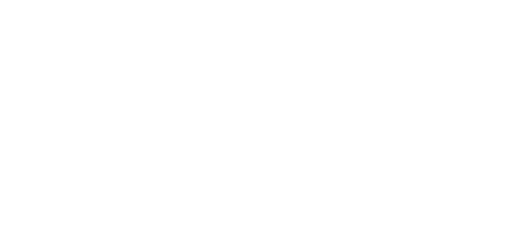
t = 0.00 s
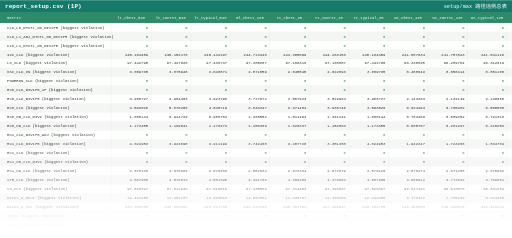
t = 0.58 s
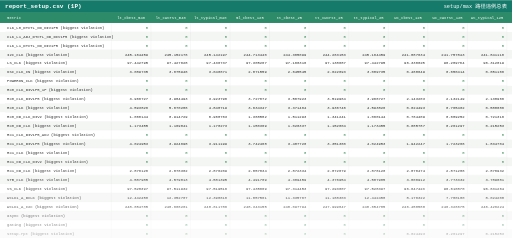
t = 0.68 s
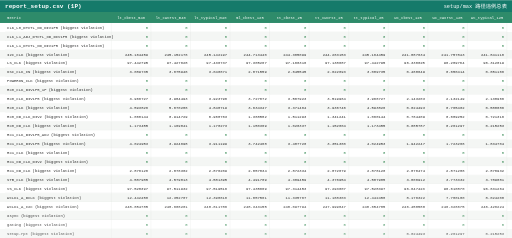
t = 0.78 s
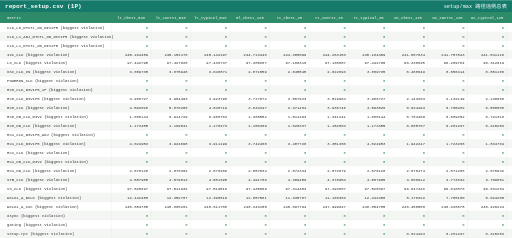
t = 0.88 s
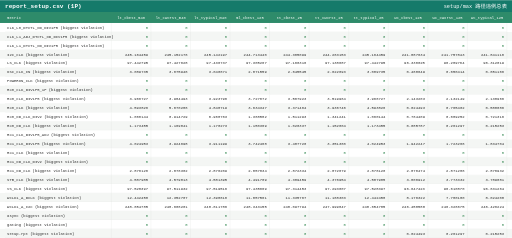
t = 0.98 s

The animated SVG that drew these frames (rendered in a browser with its animation timeline set to each time). Animation: 1 CSS @keyframes rule; one cycle of 0.97 s.

<svg xmlns="http://www.w3.org/2000/svg" width="2519" height="1169" viewBox="0 0 2519 1169" font-family="Consolas, 'SFMono-Regular', Menlo, 'Courier New', monospace">
<style><![CDATA[
.head{opacity:0;animation:rowIn 0.4s ease forwards;}
.row{opacity:0;animation:rowIn 0.4s ease forwards;}
@keyframes rowIn{from{opacity:0;transform:translateY(4px);}to{opacity:1;transform:none;}}
@media (prefers-reduced-motion: reduce){*, *::before, *::after{animation:none !important;transition:none !important;}}
]]></style>
<rect x="0" y="0" width="2519" height="1169" fill="#ffffff"/>
<g class="head">
<rect x="0" y="0" width="2519" height="58" fill="#157a6a"/>
<text x="25" y="37.12" font-size="30" font-weight="bold" fill="#ffffff">report_setup.csv (1P)</text>
<text x="2494" y="37.12" font-size="26" fill="#ffffff" text-anchor="end">setup/max 路径违例总表</text>
</g>
<g class="head">
<rect x="0" y="58" width="2519" height="54" fill="#2e8b6a"/>
<text x="35" y="91.48" font-size="19" fill="#ffffff">metric</text>
<text x="645.3" y="91.48" font-size="19" fill="#ffffff" text-anchor="middle" class="chn">lt_cbest_m40</text>
<text x="839.9" y="91.48" font-size="19" fill="#ffffff" text-anchor="middle" class="chn">lt_cworst_m40</text>
<text x="1034.5" y="91.48" font-size="19" fill="#ffffff" text-anchor="middle" class="chn">lt_typical_m40</text>
<text x="1229.1" y="91.48" font-size="19" fill="#ffffff" text-anchor="middle" class="chn">ml_cbest_125</text>
<text x="1423.7" y="91.48" font-size="19" fill="#ffffff" text-anchor="middle" class="chn">tt_cbest_25</text>
<text x="1618.3" y="91.48" font-size="19" fill="#ffffff" text-anchor="middle" class="chn">tt_cworst_25</text>
<text x="1812.9" y="91.48" font-size="19" fill="#ffffff" text-anchor="middle" class="chn">tt_typical_25</text>
<text x="2007.5" y="91.48" font-size="19" fill="#ffffff" text-anchor="middle" class="chn">wc_cbest_125</text>
<text x="2202.1" y="91.48" font-size="19" fill="#ffffff" text-anchor="middle" class="chn">wc_cworst_125</text>
<text x="2396.7" y="91.48" font-size="19" fill="#ffffff" text-anchor="middle" class="chn">wc_typical_125</text>
</g>
<g class="row" style="animation-delay:0s">
<rect x="0" y="112" width="2519" height="44.042" fill="#ffffff"/>
<text x="35" y="140.187" font-size="19" fill="#2d2d2d" class="lbl">CLK_L0_DTCTL_OD_DIV1P5 (biggest violation)</text>
<text x="728.6" y="140.187" font-size="19" fill="#1a7a3c" text-anchor="end" class="val">0</text>
<text x="923.2" y="140.187" font-size="19" fill="#1a7a3c" text-anchor="end" class="val">0</text>
<text x="1117.8" y="140.187" font-size="19" fill="#1a7a3c" text-anchor="end" class="val">0</text>
<text x="1312.4" y="140.187" font-size="19" fill="#1a7a3c" text-anchor="end" class="val">0</text>
<text x="1507" y="140.187" font-size="19" fill="#1a7a3c" text-anchor="end" class="val">0</text>
<text x="1701.6" y="140.187" font-size="19" fill="#1a7a3c" text-anchor="end" class="val">0</text>
<text x="1896.2" y="140.187" font-size="19" fill="#1a7a3c" text-anchor="end" class="val">0</text>
<text x="2090.8" y="140.187" font-size="19" fill="#1a7a3c" text-anchor="end" class="val">0</text>
<text x="2285.4" y="140.187" font-size="19" fill="#1a7a3c" text-anchor="end" class="val">0</text>
<text x="2480" y="140.187" font-size="19" fill="#1a7a3c" text-anchor="end" class="val">0</text>
<line x1="25" y1="156.042" x2="2494" y2="156.042" stroke="#d7dbd7" stroke-width="1"/>
<line x1="548" y1="112" x2="548" y2="156.042" stroke="#d7dbd7" stroke-width="1"/>
<line x1="742.6" y1="112" x2="742.6" y2="156.042" stroke="#d7dbd7" stroke-width="1"/>
<line x1="937.2" y1="112" x2="937.2" y2="156.042" stroke="#d7dbd7" stroke-width="1"/>
<line x1="1131.8" y1="112" x2="1131.8" y2="156.042" stroke="#d7dbd7" stroke-width="1"/>
<line x1="1326.4" y1="112" x2="1326.4" y2="156.042" stroke="#d7dbd7" stroke-width="1"/>
<line x1="1521" y1="112" x2="1521" y2="156.042" stroke="#d7dbd7" stroke-width="1"/>
<line x1="1715.6" y1="112" x2="1715.6" y2="156.042" stroke="#d7dbd7" stroke-width="1"/>
<line x1="1910.2" y1="112" x2="1910.2" y2="156.042" stroke="#d7dbd7" stroke-width="1"/>
<line x1="2104.8" y1="112" x2="2104.8" y2="156.042" stroke="#d7dbd7" stroke-width="1"/>
<line x1="2299.4" y1="112" x2="2299.4" y2="156.042" stroke="#d7dbd7" stroke-width="1"/>
<line x1="2494" y1="112" x2="2494" y2="156.042" stroke="#d7dbd7" stroke-width="1"/>
</g>
<g class="row" style="animation-delay:0.025s">
<rect x="0" y="156.042" width="2519" height="44.042" fill="#f4f6f4"/>
<text x="35" y="184.228" font-size="19" fill="#2d2d2d" class="lbl">CLK_L1_ADJ_DTCTL_OD_DIV1P5 (biggest violation)</text>
<text x="728.6" y="184.228" font-size="19" fill="#1a7a3c" text-anchor="end" class="val">0</text>
<text x="923.2" y="184.228" font-size="19" fill="#1a7a3c" text-anchor="end" class="val">0</text>
<text x="1117.8" y="184.228" font-size="19" fill="#1a7a3c" text-anchor="end" class="val">0</text>
<text x="1312.4" y="184.228" font-size="19" fill="#1a7a3c" text-anchor="end" class="val">0</text>
<text x="1507" y="184.228" font-size="19" fill="#1a7a3c" text-anchor="end" class="val">0</text>
<text x="1701.6" y="184.228" font-size="19" fill="#1a7a3c" text-anchor="end" class="val">0</text>
<text x="1896.2" y="184.228" font-size="19" fill="#1a7a3c" text-anchor="end" class="val">0</text>
<text x="2090.8" y="184.228" font-size="19" fill="#1a7a3c" text-anchor="end" class="val">0</text>
<text x="2285.4" y="184.228" font-size="19" fill="#1a7a3c" text-anchor="end" class="val">0</text>
<text x="2480" y="184.228" font-size="19" fill="#1a7a3c" text-anchor="end" class="val">0</text>
<line x1="25" y1="200.083" x2="2494" y2="200.083" stroke="#d7dbd7" stroke-width="1"/>
<line x1="548" y1="156.042" x2="548" y2="200.083" stroke="#d7dbd7" stroke-width="1"/>
<line x1="742.6" y1="156.042" x2="742.6" y2="200.083" stroke="#d7dbd7" stroke-width="1"/>
<line x1="937.2" y1="156.042" x2="937.2" y2="200.083" stroke="#d7dbd7" stroke-width="1"/>
<line x1="1131.8" y1="156.042" x2="1131.8" y2="200.083" stroke="#d7dbd7" stroke-width="1"/>
<line x1="1326.4" y1="156.042" x2="1326.4" y2="200.083" stroke="#d7dbd7" stroke-width="1"/>
<line x1="1521" y1="156.042" x2="1521" y2="200.083" stroke="#d7dbd7" stroke-width="1"/>
<line x1="1715.6" y1="156.042" x2="1715.6" y2="200.083" stroke="#d7dbd7" stroke-width="1"/>
<line x1="1910.2" y1="156.042" x2="1910.2" y2="200.083" stroke="#d7dbd7" stroke-width="1"/>
<line x1="2104.8" y1="156.042" x2="2104.8" y2="200.083" stroke="#d7dbd7" stroke-width="1"/>
<line x1="2299.4" y1="156.042" x2="2299.4" y2="200.083" stroke="#d7dbd7" stroke-width="1"/>
<line x1="2494" y1="156.042" x2="2494" y2="200.083" stroke="#d7dbd7" stroke-width="1"/>
</g>
<g class="row" style="animation-delay:0.05s">
<rect x="0" y="200.083" width="2519" height="44.042" fill="#ffffff"/>
<text x="35" y="228.27" font-size="19" fill="#2d2d2d" class="lbl">CLK_L1_DTCTL_OD_DIV1P5 (biggest violation)</text>
<text x="728.6" y="228.27" font-size="19" fill="#1a7a3c" text-anchor="end" class="val">0</text>
<text x="923.2" y="228.27" font-size="19" fill="#1a7a3c" text-anchor="end" class="val">0</text>
<text x="1117.8" y="228.27" font-size="19" fill="#1a7a3c" text-anchor="end" class="val">0</text>
<text x="1312.4" y="228.27" font-size="19" fill="#1a7a3c" text-anchor="end" class="val">0</text>
<text x="1507" y="228.27" font-size="19" fill="#1a7a3c" text-anchor="end" class="val">0</text>
<text x="1701.6" y="228.27" font-size="19" fill="#1a7a3c" text-anchor="end" class="val">0</text>
<text x="1896.2" y="228.27" font-size="19" fill="#1a7a3c" text-anchor="end" class="val">0</text>
<text x="2090.8" y="228.27" font-size="19" fill="#1a7a3c" text-anchor="end" class="val">0</text>
<text x="2285.4" y="228.27" font-size="19" fill="#1a7a3c" text-anchor="end" class="val">0</text>
<text x="2480" y="228.27" font-size="19" fill="#1a7a3c" text-anchor="end" class="val">0</text>
<line x1="25" y1="244.125" x2="2494" y2="244.125" stroke="#d7dbd7" stroke-width="1"/>
<line x1="548" y1="200.083" x2="548" y2="244.125" stroke="#d7dbd7" stroke-width="1"/>
<line x1="742.6" y1="200.083" x2="742.6" y2="244.125" stroke="#d7dbd7" stroke-width="1"/>
<line x1="937.2" y1="200.083" x2="937.2" y2="244.125" stroke="#d7dbd7" stroke-width="1"/>
<line x1="1131.8" y1="200.083" x2="1131.8" y2="244.125" stroke="#d7dbd7" stroke-width="1"/>
<line x1="1326.4" y1="200.083" x2="1326.4" y2="244.125" stroke="#d7dbd7" stroke-width="1"/>
<line x1="1521" y1="200.083" x2="1521" y2="244.125" stroke="#d7dbd7" stroke-width="1"/>
<line x1="1715.6" y1="200.083" x2="1715.6" y2="244.125" stroke="#d7dbd7" stroke-width="1"/>
<line x1="1910.2" y1="200.083" x2="1910.2" y2="244.125" stroke="#d7dbd7" stroke-width="1"/>
<line x1="2104.8" y1="200.083" x2="2104.8" y2="244.125" stroke="#d7dbd7" stroke-width="1"/>
<line x1="2299.4" y1="200.083" x2="2299.4" y2="244.125" stroke="#d7dbd7" stroke-width="1"/>
<line x1="2494" y1="200.083" x2="2494" y2="244.125" stroke="#d7dbd7" stroke-width="1"/>
</g>
<g class="row" style="animation-delay:0.075s">
<rect x="0" y="244.125" width="2519" height="44.042" fill="#f4f6f4"/>
<text x="35" y="272.312" font-size="19" fill="#2d2d2d" class="lbl">I2C_CLK (biggest violation)</text>
<text x="728.6" y="272.312" font-size="19" fill="#2d2d2d" text-anchor="end" class="val" >245.164459</text>
<text x="923.2" y="272.312" font-size="19" fill="#2d2d2d" text-anchor="end" class="val" >245.152176</text>
<text x="1117.8" y="272.312" font-size="19" fill="#2d2d2d" text-anchor="end" class="val" >245.142197</text>
<text x="1312.4" y="272.312" font-size="19" fill="#2d2d2d" text-anchor="end" class="val" >244.713440</text>
<text x="1507" y="272.312" font-size="19" fill="#2d2d2d" text-anchor="end" class="val" >244.305099</text>
<text x="1701.6" y="272.312" font-size="19" fill="#2d2d2d" text-anchor="end" class="val" >244.263153</text>
<text x="1896.2" y="272.312" font-size="19" fill="#2d2d2d" text-anchor="end" class="val" >245.164459</text>
<text x="2090.8" y="272.312" font-size="19" fill="#2d2d2d" text-anchor="end" class="val" >241.887634</text>
<text x="2285.4" y="272.312" font-size="19" fill="#2d2d2d" text-anchor="end" class="val" >241.757843</text>
<text x="2480" y="272.312" font-size="19" fill="#2d2d2d" text-anchor="end" class="val" >241.841110</text>
<line x1="25" y1="288.167" x2="2494" y2="288.167" stroke="#d7dbd7" stroke-width="1"/>
<line x1="548" y1="244.125" x2="548" y2="288.167" stroke="#d7dbd7" stroke-width="1"/>
<line x1="742.6" y1="244.125" x2="742.6" y2="288.167" stroke="#d7dbd7" stroke-width="1"/>
<line x1="937.2" y1="244.125" x2="937.2" y2="288.167" stroke="#d7dbd7" stroke-width="1"/>
<line x1="1131.8" y1="244.125" x2="1131.8" y2="288.167" stroke="#d7dbd7" stroke-width="1"/>
<line x1="1326.4" y1="244.125" x2="1326.4" y2="288.167" stroke="#d7dbd7" stroke-width="1"/>
<line x1="1521" y1="244.125" x2="1521" y2="288.167" stroke="#d7dbd7" stroke-width="1"/>
<line x1="1715.6" y1="244.125" x2="1715.6" y2="288.167" stroke="#d7dbd7" stroke-width="1"/>
<line x1="1910.2" y1="244.125" x2="1910.2" y2="288.167" stroke="#d7dbd7" stroke-width="1"/>
<line x1="2104.8" y1="244.125" x2="2104.8" y2="288.167" stroke="#d7dbd7" stroke-width="1"/>
<line x1="2299.4" y1="244.125" x2="2299.4" y2="288.167" stroke="#d7dbd7" stroke-width="1"/>
<line x1="2494" y1="244.125" x2="2494" y2="288.167" stroke="#d7dbd7" stroke-width="1"/>
</g>
<g class="row" style="animation-delay:0.1s">
<rect x="0" y="288.167" width="2519" height="44.042" fill="#ffffff"/>
<text x="35" y="316.353" font-size="19" fill="#2d2d2d" class="lbl">LS_CLK (biggest violation)</text>
<text x="728.6" y="316.353" font-size="19" fill="#2d2d2d" text-anchor="end" class="val" >97.442795</text>
<text x="923.2" y="316.353" font-size="19" fill="#2d2d2d" text-anchor="end" class="val" >97.427628</text>
<text x="1117.8" y="316.353" font-size="19" fill="#2d2d2d" text-anchor="end" class="val" >97.436737</text>
<text x="1312.4" y="316.353" font-size="19" fill="#2d2d2d" text-anchor="end" class="val" >97.305267</text>
<text x="1507" y="316.353" font-size="19" fill="#2d2d2d" text-anchor="end" class="val" >97.160316</text>
<text x="1701.6" y="316.353" font-size="19" fill="#2d2d2d" text-anchor="end" class="val" >97.138687</text>
<text x="1896.2" y="316.353" font-size="19" fill="#2d2d2d" text-anchor="end" class="val" >97.442795</text>
<text x="2090.8" y="316.353" font-size="19" fill="#2d2d2d" text-anchor="end" class="val" >96.330025</text>
<text x="2285.4" y="316.353" font-size="19" fill="#2d2d2d" text-anchor="end" class="val" >96.289764</text>
<text x="2480" y="316.353" font-size="19" fill="#2d2d2d" text-anchor="end" class="val" >96.312019</text>
<line x1="25" y1="332.208" x2="2494" y2="332.208" stroke="#d7dbd7" stroke-width="1"/>
<line x1="548" y1="288.167" x2="548" y2="332.208" stroke="#d7dbd7" stroke-width="1"/>
<line x1="742.6" y1="288.167" x2="742.6" y2="332.208" stroke="#d7dbd7" stroke-width="1"/>
<line x1="937.2" y1="288.167" x2="937.2" y2="332.208" stroke="#d7dbd7" stroke-width="1"/>
<line x1="1131.8" y1="288.167" x2="1131.8" y2="332.208" stroke="#d7dbd7" stroke-width="1"/>
<line x1="1326.4" y1="288.167" x2="1326.4" y2="332.208" stroke="#d7dbd7" stroke-width="1"/>
<line x1="1521" y1="288.167" x2="1521" y2="332.208" stroke="#d7dbd7" stroke-width="1"/>
<line x1="1715.6" y1="288.167" x2="1715.6" y2="332.208" stroke="#d7dbd7" stroke-width="1"/>
<line x1="1910.2" y1="288.167" x2="1910.2" y2="332.208" stroke="#d7dbd7" stroke-width="1"/>
<line x1="2104.8" y1="288.167" x2="2104.8" y2="332.208" stroke="#d7dbd7" stroke-width="1"/>
<line x1="2299.4" y1="288.167" x2="2299.4" y2="332.208" stroke="#d7dbd7" stroke-width="1"/>
<line x1="2494" y1="288.167" x2="2494" y2="332.208" stroke="#d7dbd7" stroke-width="1"/>
</g>
<g class="row" style="animation-delay:0.125s">
<rect x="0" y="332.208" width="2519" height="44.042" fill="#f4f6f4"/>
<text x="35" y="360.395" font-size="19" fill="#2d2d2d" class="lbl">OSC_CLK_IN (biggest violation)</text>
<text x="728.6" y="360.395" font-size="19" fill="#2d2d2d" text-anchor="end" class="val" >3.089735</text>
<text x="923.2" y="360.395" font-size="19" fill="#2d2d2d" text-anchor="end" class="val" >3.075946</text>
<text x="1117.8" y="360.395" font-size="19" fill="#2d2d2d" text-anchor="end" class="val" >3.040671</text>
<text x="1312.4" y="360.395" font-size="19" fill="#2d2d2d" text-anchor="end" class="val" >2.871559</text>
<text x="1507" y="360.395" font-size="19" fill="#2d2d2d" text-anchor="end" class="val" >2.645545</text>
<text x="1701.6" y="360.395" font-size="19" fill="#2d2d2d" text-anchor="end" class="val" >2.622093</text>
<text x="1896.2" y="360.395" font-size="19" fill="#2d2d2d" text-anchor="end" class="val" >3.089735</text>
<text x="2090.8" y="360.395" font-size="19" fill="#2d2d2d" text-anchor="end" class="val" >0.468649</text>
<text x="2285.4" y="360.395" font-size="19" fill="#2d2d2d" text-anchor="end" class="val" >0.650414</text>
<text x="2480" y="360.395" font-size="19" fill="#2d2d2d" text-anchor="end" class="val" >0.651166</text>
<line x1="25" y1="376.25" x2="2494" y2="376.25" stroke="#d7dbd7" stroke-width="1"/>
<line x1="548" y1="332.208" x2="548" y2="376.25" stroke="#d7dbd7" stroke-width="1"/>
<line x1="742.6" y1="332.208" x2="742.6" y2="376.25" stroke="#d7dbd7" stroke-width="1"/>
<line x1="937.2" y1="332.208" x2="937.2" y2="376.25" stroke="#d7dbd7" stroke-width="1"/>
<line x1="1131.8" y1="332.208" x2="1131.8" y2="376.25" stroke="#d7dbd7" stroke-width="1"/>
<line x1="1326.4" y1="332.208" x2="1326.4" y2="376.25" stroke="#d7dbd7" stroke-width="1"/>
<line x1="1521" y1="332.208" x2="1521" y2="376.25" stroke="#d7dbd7" stroke-width="1"/>
<line x1="1715.6" y1="332.208" x2="1715.6" y2="376.25" stroke="#d7dbd7" stroke-width="1"/>
<line x1="1910.2" y1="332.208" x2="1910.2" y2="376.25" stroke="#d7dbd7" stroke-width="1"/>
<line x1="2104.8" y1="332.208" x2="2104.8" y2="376.25" stroke="#d7dbd7" stroke-width="1"/>
<line x1="2299.4" y1="332.208" x2="2299.4" y2="376.25" stroke="#d7dbd7" stroke-width="1"/>
<line x1="2494" y1="332.208" x2="2494" y2="376.25" stroke="#d7dbd7" stroke-width="1"/>
</g>
<g class="row" style="animation-delay:0.15s">
<rect x="0" y="376.25" width="2519" height="44.042" fill="#ffffff"/>
<text x="35" y="404.437" font-size="19" fill="#2d2d2d" class="lbl">POWERON_CLK (biggest violation)</text>
<text x="728.6" y="404.437" font-size="19" fill="#1a7a3c" text-anchor="end" class="val">0</text>
<text x="923.2" y="404.437" font-size="19" fill="#1a7a3c" text-anchor="end" class="val">0</text>
<text x="1117.8" y="404.437" font-size="19" fill="#1a7a3c" text-anchor="end" class="val">0</text>
<text x="1312.4" y="404.437" font-size="19" fill="#1a7a3c" text-anchor="end" class="val">0</text>
<text x="1507" y="404.437" font-size="19" fill="#1a7a3c" text-anchor="end" class="val">0</text>
<text x="1701.6" y="404.437" font-size="19" fill="#1a7a3c" text-anchor="end" class="val">0</text>
<text x="1896.2" y="404.437" font-size="19" fill="#1a7a3c" text-anchor="end" class="val">0</text>
<text x="2090.8" y="404.437" font-size="19" fill="#1a7a3c" text-anchor="end" class="val">0</text>
<text x="2285.4" y="404.437" font-size="19" fill="#1a7a3c" text-anchor="end" class="val">0</text>
<text x="2480" y="404.437" font-size="19" fill="#1a7a3c" text-anchor="end" class="val">0</text>
<line x1="25" y1="420.292" x2="2494" y2="420.292" stroke="#d7dbd7" stroke-width="1"/>
<line x1="548" y1="376.25" x2="548" y2="420.292" stroke="#d7dbd7" stroke-width="1"/>
<line x1="742.6" y1="376.25" x2="742.6" y2="420.292" stroke="#d7dbd7" stroke-width="1"/>
<line x1="937.2" y1="376.25" x2="937.2" y2="420.292" stroke="#d7dbd7" stroke-width="1"/>
<line x1="1131.8" y1="376.25" x2="1131.8" y2="420.292" stroke="#d7dbd7" stroke-width="1"/>
<line x1="1326.4" y1="376.25" x2="1326.4" y2="420.292" stroke="#d7dbd7" stroke-width="1"/>
<line x1="1521" y1="376.25" x2="1521" y2="420.292" stroke="#d7dbd7" stroke-width="1"/>
<line x1="1715.6" y1="376.25" x2="1715.6" y2="420.292" stroke="#d7dbd7" stroke-width="1"/>
<line x1="1910.2" y1="376.25" x2="1910.2" y2="420.292" stroke="#d7dbd7" stroke-width="1"/>
<line x1="2104.8" y1="376.25" x2="2104.8" y2="420.292" stroke="#d7dbd7" stroke-width="1"/>
<line x1="2299.4" y1="376.25" x2="2299.4" y2="420.292" stroke="#d7dbd7" stroke-width="1"/>
<line x1="2494" y1="376.25" x2="2494" y2="420.292" stroke="#d7dbd7" stroke-width="1"/>
</g>
<g class="row" style="animation-delay:0.175s">
<rect x="0" y="420.292" width="2519" height="44.042" fill="#f4f6f4"/>
<text x="35" y="448.478" font-size="19" fill="#2d2d2d" class="lbl">RX0_CLK_DIV1P5_1P (biggest violation)</text>
<text x="728.6" y="448.478" font-size="19" fill="#1a7a3c" text-anchor="end" class="val">0</text>
<text x="923.2" y="448.478" font-size="19" fill="#1a7a3c" text-anchor="end" class="val">0</text>
<text x="1117.8" y="448.478" font-size="19" fill="#1a7a3c" text-anchor="end" class="val">0</text>
<text x="1312.4" y="448.478" font-size="19" fill="#1a7a3c" text-anchor="end" class="val">0</text>
<text x="1507" y="448.478" font-size="19" fill="#1a7a3c" text-anchor="end" class="val">0</text>
<text x="1701.6" y="448.478" font-size="19" fill="#1a7a3c" text-anchor="end" class="val">0</text>
<text x="1896.2" y="448.478" font-size="19" fill="#1a7a3c" text-anchor="end" class="val">0</text>
<text x="2090.8" y="448.478" font-size="19" fill="#1a7a3c" text-anchor="end" class="val">0</text>
<text x="2285.4" y="448.478" font-size="19" fill="#1a7a3c" text-anchor="end" class="val">0</text>
<text x="2480" y="448.478" font-size="19" fill="#1a7a3c" text-anchor="end" class="val">0</text>
<line x1="25" y1="464.333" x2="2494" y2="464.333" stroke="#d7dbd7" stroke-width="1"/>
<line x1="548" y1="420.292" x2="548" y2="464.333" stroke="#d7dbd7" stroke-width="1"/>
<line x1="742.6" y1="420.292" x2="742.6" y2="464.333" stroke="#d7dbd7" stroke-width="1"/>
<line x1="937.2" y1="420.292" x2="937.2" y2="464.333" stroke="#d7dbd7" stroke-width="1"/>
<line x1="1131.8" y1="420.292" x2="1131.8" y2="464.333" stroke="#d7dbd7" stroke-width="1"/>
<line x1="1326.4" y1="420.292" x2="1326.4" y2="464.333" stroke="#d7dbd7" stroke-width="1"/>
<line x1="1521" y1="420.292" x2="1521" y2="464.333" stroke="#d7dbd7" stroke-width="1"/>
<line x1="1715.6" y1="420.292" x2="1715.6" y2="464.333" stroke="#d7dbd7" stroke-width="1"/>
<line x1="1910.2" y1="420.292" x2="1910.2" y2="464.333" stroke="#d7dbd7" stroke-width="1"/>
<line x1="2104.8" y1="420.292" x2="2104.8" y2="464.333" stroke="#d7dbd7" stroke-width="1"/>
<line x1="2299.4" y1="420.292" x2="2299.4" y2="464.333" stroke="#d7dbd7" stroke-width="1"/>
<line x1="2494" y1="420.292" x2="2494" y2="464.333" stroke="#d7dbd7" stroke-width="1"/>
</g>
<g class="row" style="animation-delay:0.2s">
<rect x="0" y="464.333" width="2519" height="44.042" fill="#ffffff"/>
<text x="35" y="492.52" font-size="19" fill="#2d2d2d" class="lbl">RX0_CLK_DIV1P5 (biggest violation)</text>
<text x="728.6" y="492.52" font-size="19" fill="#2d2d2d" text-anchor="end" class="val" >3.966727</text>
<text x="923.2" y="492.52" font-size="19" fill="#2d2d2d" text-anchor="end" class="val" >3.984493</text>
<text x="1117.8" y="492.52" font-size="19" fill="#2d2d2d" text-anchor="end" class="val" >3.923790</text>
<text x="1312.4" y="492.52" font-size="19" fill="#2d2d2d" text-anchor="end" class="val" >3.727072</text>
<text x="1507" y="492.52" font-size="19" fill="#2d2d2d" text-anchor="end" class="val" >3.507923</text>
<text x="1701.6" y="492.52" font-size="19" fill="#2d2d2d" text-anchor="end" class="val" >3.519964</text>
<text x="1896.2" y="492.52" font-size="19" fill="#2d2d2d" text-anchor="end" class="val" >3.966727</text>
<text x="2090.8" y="492.52" font-size="19" fill="#2d2d2d" text-anchor="end" class="val" >2.143203</text>
<text x="2285.4" y="492.52" font-size="19" fill="#2d2d2d" text-anchor="end" class="val" >2.132149</text>
<text x="2480" y="492.52" font-size="19" fill="#2d2d2d" text-anchor="end" class="val" >2.138966</text>
<line x1="25" y1="508.375" x2="2494" y2="508.375" stroke="#d7dbd7" stroke-width="1"/>
<line x1="548" y1="464.333" x2="548" y2="508.375" stroke="#d7dbd7" stroke-width="1"/>
<line x1="742.6" y1="464.333" x2="742.6" y2="508.375" stroke="#d7dbd7" stroke-width="1"/>
<line x1="937.2" y1="464.333" x2="937.2" y2="508.375" stroke="#d7dbd7" stroke-width="1"/>
<line x1="1131.8" y1="464.333" x2="1131.8" y2="508.375" stroke="#d7dbd7" stroke-width="1"/>
<line x1="1326.4" y1="464.333" x2="1326.4" y2="508.375" stroke="#d7dbd7" stroke-width="1"/>
<line x1="1521" y1="464.333" x2="1521" y2="508.375" stroke="#d7dbd7" stroke-width="1"/>
<line x1="1715.6" y1="464.333" x2="1715.6" y2="508.375" stroke="#d7dbd7" stroke-width="1"/>
<line x1="1910.2" y1="464.333" x2="1910.2" y2="508.375" stroke="#d7dbd7" stroke-width="1"/>
<line x1="2104.8" y1="464.333" x2="2104.8" y2="508.375" stroke="#d7dbd7" stroke-width="1"/>
<line x1="2299.4" y1="464.333" x2="2299.4" y2="508.375" stroke="#d7dbd7" stroke-width="1"/>
<line x1="2494" y1="464.333" x2="2494" y2="508.375" stroke="#d7dbd7" stroke-width="1"/>
</g>
<g class="row" style="animation-delay:0.225s">
<rect x="0" y="508.375" width="2519" height="44.042" fill="#f4f6f4"/>
<text x="35" y="536.562" font-size="19" fill="#2d2d2d" class="lbl">RX0_CLK (biggest violation)</text>
<text x="728.6" y="536.562" font-size="19" fill="#2d2d2d" text-anchor="end" class="val" >4.593826</text>
<text x="923.2" y="536.562" font-size="19" fill="#2d2d2d" text-anchor="end" class="val" >5.070286</text>
<text x="1117.8" y="536.562" font-size="19" fill="#2d2d2d" text-anchor="end" class="val" >4.848719</text>
<text x="1312.4" y="536.562" font-size="19" fill="#2d2d2d" text-anchor="end" class="val" >3.634347</text>
<text x="1507" y="536.562" font-size="19" fill="#2d2d2d" text-anchor="end" class="val" >3.371464</text>
<text x="1701.6" y="536.562" font-size="19" fill="#2d2d2d" text-anchor="end" class="val" >3.936746</text>
<text x="1896.2" y="536.562" font-size="19" fill="#2d2d2d" text-anchor="end" class="val" >4.593826</text>
<text x="2090.8" y="536.562" font-size="19" fill="#2d2d2d" text-anchor="end" class="val" >0.024493</text>
<text x="2285.4" y="536.562" font-size="19" fill="#2d2d2d" text-anchor="end" class="val" >0.765402</text>
<text x="2480" y="536.562" font-size="19" fill="#2d2d2d" text-anchor="end" class="val" >0.588086</text>
<line x1="25" y1="552.417" x2="2494" y2="552.417" stroke="#d7dbd7" stroke-width="1"/>
<line x1="548" y1="508.375" x2="548" y2="552.417" stroke="#d7dbd7" stroke-width="1"/>
<line x1="742.6" y1="508.375" x2="742.6" y2="552.417" stroke="#d7dbd7" stroke-width="1"/>
<line x1="937.2" y1="508.375" x2="937.2" y2="552.417" stroke="#d7dbd7" stroke-width="1"/>
<line x1="1131.8" y1="508.375" x2="1131.8" y2="552.417" stroke="#d7dbd7" stroke-width="1"/>
<line x1="1326.4" y1="508.375" x2="1326.4" y2="552.417" stroke="#d7dbd7" stroke-width="1"/>
<line x1="1521" y1="508.375" x2="1521" y2="552.417" stroke="#d7dbd7" stroke-width="1"/>
<line x1="1715.6" y1="508.375" x2="1715.6" y2="552.417" stroke="#d7dbd7" stroke-width="1"/>
<line x1="1910.2" y1="508.375" x2="1910.2" y2="552.417" stroke="#d7dbd7" stroke-width="1"/>
<line x1="2104.8" y1="508.375" x2="2104.8" y2="552.417" stroke="#d7dbd7" stroke-width="1"/>
<line x1="2299.4" y1="508.375" x2="2299.4" y2="552.417" stroke="#d7dbd7" stroke-width="1"/>
<line x1="2494" y1="508.375" x2="2494" y2="552.417" stroke="#d7dbd7" stroke-width="1"/>
</g>
<g class="row" style="animation-delay:0.25s">
<rect x="0" y="552.417" width="2519" height="44.042" fill="#ffffff"/>
<text x="35" y="580.603" font-size="19" fill="#2d2d2d" class="lbl">RX0_OD_CLK_DIV2 (biggest violation)</text>
<text x="728.6" y="580.603" font-size="19" fill="#2d2d2d" text-anchor="end" class="val" >1.060144</text>
<text x="923.2" y="580.603" font-size="19" fill="#2d2d2d" text-anchor="end" class="val" >0.914729</text>
<text x="1117.8" y="580.603" font-size="19" fill="#2d2d2d" text-anchor="end" class="val" >0.968763</text>
<text x="1312.4" y="580.603" font-size="19" fill="#2d2d2d" text-anchor="end" class="val" >1.368582</text>
<text x="1507" y="580.603" font-size="19" fill="#2d2d2d" text-anchor="end" class="val" >1.511293</text>
<text x="1701.6" y="580.603" font-size="19" fill="#2d2d2d" text-anchor="end" class="val" >1.341241</text>
<text x="1896.2" y="580.603" font-size="19" fill="#2d2d2d" text-anchor="end" class="val" >1.060144</text>
<text x="2090.8" y="580.603" font-size="19" fill="#2d2d2d" text-anchor="end" class="val" >0.764409</text>
<text x="2285.4" y="580.603" font-size="19" fill="#2d2d2d" text-anchor="end" class="val" >0.689252</text>
<text x="2480" y="580.603" font-size="19" fill="#2d2d2d" text-anchor="end" class="val" >0.721316</text>
<line x1="25" y1="596.458" x2="2494" y2="596.458" stroke="#d7dbd7" stroke-width="1"/>
<line x1="548" y1="552.417" x2="548" y2="596.458" stroke="#d7dbd7" stroke-width="1"/>
<line x1="742.6" y1="552.417" x2="742.6" y2="596.458" stroke="#d7dbd7" stroke-width="1"/>
<line x1="937.2" y1="552.417" x2="937.2" y2="596.458" stroke="#d7dbd7" stroke-width="1"/>
<line x1="1131.8" y1="552.417" x2="1131.8" y2="596.458" stroke="#d7dbd7" stroke-width="1"/>
<line x1="1326.4" y1="552.417" x2="1326.4" y2="596.458" stroke="#d7dbd7" stroke-width="1"/>
<line x1="1521" y1="552.417" x2="1521" y2="596.458" stroke="#d7dbd7" stroke-width="1"/>
<line x1="1715.6" y1="552.417" x2="1715.6" y2="596.458" stroke="#d7dbd7" stroke-width="1"/>
<line x1="1910.2" y1="552.417" x2="1910.2" y2="596.458" stroke="#d7dbd7" stroke-width="1"/>
<line x1="2104.8" y1="552.417" x2="2104.8" y2="596.458" stroke="#d7dbd7" stroke-width="1"/>
<line x1="2299.4" y1="552.417" x2="2299.4" y2="596.458" stroke="#d7dbd7" stroke-width="1"/>
<line x1="2494" y1="552.417" x2="2494" y2="596.458" stroke="#d7dbd7" stroke-width="1"/>
</g>
<g class="row" style="animation-delay:0.275s">
<rect x="0" y="596.458" width="2519" height="44.042" fill="#f4f6f4"/>
<text x="35" y="624.645" font-size="19" fill="#2d2d2d" class="lbl">RX0_OD_CLK (biggest violation)</text>
<text x="728.6" y="624.645" font-size="19" fill="#2d2d2d" text-anchor="end" class="val" >1.173455</text>
<text x="923.2" y="624.645" font-size="19" fill="#2d2d2d" text-anchor="end" class="val" >1.169841</text>
<text x="1117.8" y="624.645" font-size="19" fill="#2d2d2d" text-anchor="end" class="val" >1.170273</text>
<text x="1312.4" y="624.645" font-size="19" fill="#2d2d2d" text-anchor="end" class="val" >1.150369</text>
<text x="1507" y="624.645" font-size="19" fill="#2d2d2d" text-anchor="end" class="val" >1.020337</text>
<text x="1701.6" y="624.645" font-size="19" fill="#2d2d2d" text-anchor="end" class="val" >1.152004</text>
<text x="1896.2" y="624.645" font-size="19" fill="#2d2d2d" text-anchor="end" class="val" >1.173455</text>
<text x="2090.8" y="624.645" font-size="19" fill="#2d2d2d" text-anchor="end" class="val" >0.085787</text>
<text x="2285.4" y="624.645" font-size="19" fill="#2d2d2d" text-anchor="end" class="val" >0.261297</text>
<text x="2480" y="624.645" font-size="19" fill="#2d2d2d" text-anchor="end" class="val" >0.215253</text>
<line x1="25" y1="640.5" x2="2494" y2="640.5" stroke="#d7dbd7" stroke-width="1"/>
<line x1="548" y1="596.458" x2="548" y2="640.5" stroke="#d7dbd7" stroke-width="1"/>
<line x1="742.6" y1="596.458" x2="742.6" y2="640.5" stroke="#d7dbd7" stroke-width="1"/>
<line x1="937.2" y1="596.458" x2="937.2" y2="640.5" stroke="#d7dbd7" stroke-width="1"/>
<line x1="1131.8" y1="596.458" x2="1131.8" y2="640.5" stroke="#d7dbd7" stroke-width="1"/>
<line x1="1326.4" y1="596.458" x2="1326.4" y2="640.5" stroke="#d7dbd7" stroke-width="1"/>
<line x1="1521" y1="596.458" x2="1521" y2="640.5" stroke="#d7dbd7" stroke-width="1"/>
<line x1="1715.6" y1="596.458" x2="1715.6" y2="640.5" stroke="#d7dbd7" stroke-width="1"/>
<line x1="1910.2" y1="596.458" x2="1910.2" y2="640.5" stroke="#d7dbd7" stroke-width="1"/>
<line x1="2104.8" y1="596.458" x2="2104.8" y2="640.5" stroke="#d7dbd7" stroke-width="1"/>
<line x1="2299.4" y1="596.458" x2="2299.4" y2="640.5" stroke="#d7dbd7" stroke-width="1"/>
<line x1="2494" y1="596.458" x2="2494" y2="640.5" stroke="#d7dbd7" stroke-width="1"/>
</g>
<g class="row" style="animation-delay:0.3s">
<rect x="0" y="640.5" width="2519" height="44.042" fill="#ffffff"/>
<text x="35" y="668.687" font-size="19" fill="#2d2d2d" class="lbl">RX1_CLK_DIV1P5_ADJ (biggest violation)</text>
<text x="728.6" y="668.687" font-size="19" fill="#1a7a3c" text-anchor="end" class="val">0</text>
<text x="923.2" y="668.687" font-size="19" fill="#1a7a3c" text-anchor="end" class="val">0</text>
<text x="1117.8" y="668.687" font-size="19" fill="#1a7a3c" text-anchor="end" class="val">0</text>
<text x="1312.4" y="668.687" font-size="19" fill="#1a7a3c" text-anchor="end" class="val">0</text>
<text x="1507" y="668.687" font-size="19" fill="#1a7a3c" text-anchor="end" class="val">0</text>
<text x="1701.6" y="668.687" font-size="19" fill="#1a7a3c" text-anchor="end" class="val">0</text>
<text x="1896.2" y="668.687" font-size="19" fill="#1a7a3c" text-anchor="end" class="val">0</text>
<text x="2090.8" y="668.687" font-size="19" fill="#1a7a3c" text-anchor="end" class="val">0</text>
<text x="2285.4" y="668.687" font-size="19" fill="#1a7a3c" text-anchor="end" class="val">0</text>
<text x="2480" y="668.687" font-size="19" fill="#1a7a3c" text-anchor="end" class="val">0</text>
<line x1="25" y1="684.542" x2="2494" y2="684.542" stroke="#d7dbd7" stroke-width="1"/>
<line x1="548" y1="640.5" x2="548" y2="684.542" stroke="#d7dbd7" stroke-width="1"/>
<line x1="742.6" y1="640.5" x2="742.6" y2="684.542" stroke="#d7dbd7" stroke-width="1"/>
<line x1="937.2" y1="640.5" x2="937.2" y2="684.542" stroke="#d7dbd7" stroke-width="1"/>
<line x1="1131.8" y1="640.5" x2="1131.8" y2="684.542" stroke="#d7dbd7" stroke-width="1"/>
<line x1="1326.4" y1="640.5" x2="1326.4" y2="684.542" stroke="#d7dbd7" stroke-width="1"/>
<line x1="1521" y1="640.5" x2="1521" y2="684.542" stroke="#d7dbd7" stroke-width="1"/>
<line x1="1715.6" y1="640.5" x2="1715.6" y2="684.542" stroke="#d7dbd7" stroke-width="1"/>
<line x1="1910.2" y1="640.5" x2="1910.2" y2="684.542" stroke="#d7dbd7" stroke-width="1"/>
<line x1="2104.8" y1="640.5" x2="2104.8" y2="684.542" stroke="#d7dbd7" stroke-width="1"/>
<line x1="2299.4" y1="640.5" x2="2299.4" y2="684.542" stroke="#d7dbd7" stroke-width="1"/>
<line x1="2494" y1="640.5" x2="2494" y2="684.542" stroke="#d7dbd7" stroke-width="1"/>
</g>
<g class="row" style="animation-delay:0.325s">
<rect x="0" y="684.542" width="2519" height="44.042" fill="#f4f6f4"/>
<text x="35" y="712.728" font-size="19" fill="#2d2d2d" class="lbl">RX1_CLK_DIV1P5 (biggest violation)</text>
<text x="728.6" y="712.728" font-size="19" fill="#2d2d2d" text-anchor="end" class="val" >4.024953</text>
<text x="923.2" y="712.728" font-size="19" fill="#2d2d2d" text-anchor="end" class="val" >3.924698</text>
<text x="1117.8" y="712.728" font-size="19" fill="#2d2d2d" text-anchor="end" class="val" >3.911199</text>
<text x="1312.4" y="712.728" font-size="19" fill="#2d2d2d" text-anchor="end" class="val" >3.742468</text>
<text x="1507" y="712.728" font-size="19" fill="#2d2d2d" text-anchor="end" class="val" >3.487720</text>
<text x="1701.6" y="712.728" font-size="19" fill="#2d2d2d" text-anchor="end" class="val" >3.351360</text>
<text x="1896.2" y="712.728" font-size="19" fill="#2d2d2d" text-anchor="end" class="val" >4.024953</text>
<text x="2090.8" y="712.728" font-size="19" fill="#2d2d2d" text-anchor="end" class="val" >1.942247</text>
<text x="2285.4" y="712.728" font-size="19" fill="#2d2d2d" text-anchor="end" class="val" >1.723266</text>
<text x="2480" y="712.728" font-size="19" fill="#2d2d2d" text-anchor="end" class="val" >1.834704</text>
<line x1="25" y1="728.583" x2="2494" y2="728.583" stroke="#d7dbd7" stroke-width="1"/>
<line x1="548" y1="684.542" x2="548" y2="728.583" stroke="#d7dbd7" stroke-width="1"/>
<line x1="742.6" y1="684.542" x2="742.6" y2="728.583" stroke="#d7dbd7" stroke-width="1"/>
<line x1="937.2" y1="684.542" x2="937.2" y2="728.583" stroke="#d7dbd7" stroke-width="1"/>
<line x1="1131.8" y1="684.542" x2="1131.8" y2="728.583" stroke="#d7dbd7" stroke-width="1"/>
<line x1="1326.4" y1="684.542" x2="1326.4" y2="728.583" stroke="#d7dbd7" stroke-width="1"/>
<line x1="1521" y1="684.542" x2="1521" y2="728.583" stroke="#d7dbd7" stroke-width="1"/>
<line x1="1715.6" y1="684.542" x2="1715.6" y2="728.583" stroke="#d7dbd7" stroke-width="1"/>
<line x1="1910.2" y1="684.542" x2="1910.2" y2="728.583" stroke="#d7dbd7" stroke-width="1"/>
<line x1="2104.8" y1="684.542" x2="2104.8" y2="728.583" stroke="#d7dbd7" stroke-width="1"/>
<line x1="2299.4" y1="684.542" x2="2299.4" y2="728.583" stroke="#d7dbd7" stroke-width="1"/>
<line x1="2494" y1="684.542" x2="2494" y2="728.583" stroke="#d7dbd7" stroke-width="1"/>
</g>
<g class="row" style="animation-delay:0.35s">
<rect x="0" y="728.583" width="2519" height="44.042" fill="#ffffff"/>
<text x="35" y="756.77" font-size="19" fill="#2d2d2d" class="lbl">RX1_CLK (biggest violation)</text>
<text x="728.6" y="756.77" font-size="19" fill="#1a7a3c" text-anchor="end" class="val">0</text>
<text x="923.2" y="756.77" font-size="19" fill="#1a7a3c" text-anchor="end" class="val">0</text>
<text x="1117.8" y="756.77" font-size="19" fill="#1a7a3c" text-anchor="end" class="val">0</text>
<text x="1312.4" y="756.77" font-size="19" fill="#1a7a3c" text-anchor="end" class="val">0</text>
<text x="1507" y="756.77" font-size="19" fill="#1a7a3c" text-anchor="end" class="val">0</text>
<text x="1701.6" y="756.77" font-size="19" fill="#1a7a3c" text-anchor="end" class="val">0</text>
<text x="1896.2" y="756.77" font-size="19" fill="#1a7a3c" text-anchor="end" class="val">0</text>
<text x="2090.8" y="756.77" font-size="19" fill="#1a7a3c" text-anchor="end" class="val">0</text>
<text x="2285.4" y="756.77" font-size="19" fill="#1a7a3c" text-anchor="end" class="val">0</text>
<text x="2480" y="756.77" font-size="19" fill="#1a7a3c" text-anchor="end" class="val">0</text>
<line x1="25" y1="772.625" x2="2494" y2="772.625" stroke="#d7dbd7" stroke-width="1"/>
<line x1="548" y1="728.583" x2="548" y2="772.625" stroke="#d7dbd7" stroke-width="1"/>
<line x1="742.6" y1="728.583" x2="742.6" y2="772.625" stroke="#d7dbd7" stroke-width="1"/>
<line x1="937.2" y1="728.583" x2="937.2" y2="772.625" stroke="#d7dbd7" stroke-width="1"/>
<line x1="1131.8" y1="728.583" x2="1131.8" y2="772.625" stroke="#d7dbd7" stroke-width="1"/>
<line x1="1326.4" y1="728.583" x2="1326.4" y2="772.625" stroke="#d7dbd7" stroke-width="1"/>
<line x1="1521" y1="728.583" x2="1521" y2="772.625" stroke="#d7dbd7" stroke-width="1"/>
<line x1="1715.6" y1="728.583" x2="1715.6" y2="772.625" stroke="#d7dbd7" stroke-width="1"/>
<line x1="1910.2" y1="728.583" x2="1910.2" y2="772.625" stroke="#d7dbd7" stroke-width="1"/>
<line x1="2104.8" y1="728.583" x2="2104.8" y2="772.625" stroke="#d7dbd7" stroke-width="1"/>
<line x1="2299.4" y1="728.583" x2="2299.4" y2="772.625" stroke="#d7dbd7" stroke-width="1"/>
<line x1="2494" y1="728.583" x2="2494" y2="772.625" stroke="#d7dbd7" stroke-width="1"/>
</g>
<g class="row" style="animation-delay:0.375s">
<rect x="0" y="772.625" width="2519" height="44.042" fill="#f4f6f4"/>
<text x="35" y="800.812" font-size="19" fill="#2d2d2d" class="lbl">RX1_OD_CLK_DIV2 (biggest violation)</text>
<text x="728.6" y="800.812" font-size="19" fill="#1a7a3c" text-anchor="end" class="val">0</text>
<text x="923.2" y="800.812" font-size="19" fill="#1a7a3c" text-anchor="end" class="val">0</text>
<text x="1117.8" y="800.812" font-size="19" fill="#1a7a3c" text-anchor="end" class="val">0</text>
<text x="1312.4" y="800.812" font-size="19" fill="#1a7a3c" text-anchor="end" class="val">0</text>
<text x="1507" y="800.812" font-size="19" fill="#1a7a3c" text-anchor="end" class="val">0</text>
<text x="1701.6" y="800.812" font-size="19" fill="#1a7a3c" text-anchor="end" class="val">0</text>
<text x="1896.2" y="800.812" font-size="19" fill="#1a7a3c" text-anchor="end" class="val">0</text>
<text x="2090.8" y="800.812" font-size="19" fill="#1a7a3c" text-anchor="end" class="val">0</text>
<text x="2285.4" y="800.812" font-size="19" fill="#1a7a3c" text-anchor="end" class="val">0</text>
<text x="2480" y="800.812" font-size="19" fill="#1a7a3c" text-anchor="end" class="val">0</text>
<line x1="25" y1="816.667" x2="2494" y2="816.667" stroke="#d7dbd7" stroke-width="1"/>
<line x1="548" y1="772.625" x2="548" y2="816.667" stroke="#d7dbd7" stroke-width="1"/>
<line x1="742.6" y1="772.625" x2="742.6" y2="816.667" stroke="#d7dbd7" stroke-width="1"/>
<line x1="937.2" y1="772.625" x2="937.2" y2="816.667" stroke="#d7dbd7" stroke-width="1"/>
<line x1="1131.8" y1="772.625" x2="1131.8" y2="816.667" stroke="#d7dbd7" stroke-width="1"/>
<line x1="1326.4" y1="772.625" x2="1326.4" y2="816.667" stroke="#d7dbd7" stroke-width="1"/>
<line x1="1521" y1="772.625" x2="1521" y2="816.667" stroke="#d7dbd7" stroke-width="1"/>
<line x1="1715.6" y1="772.625" x2="1715.6" y2="816.667" stroke="#d7dbd7" stroke-width="1"/>
<line x1="1910.2" y1="772.625" x2="1910.2" y2="816.667" stroke="#d7dbd7" stroke-width="1"/>
<line x1="2104.8" y1="772.625" x2="2104.8" y2="816.667" stroke="#d7dbd7" stroke-width="1"/>
<line x1="2299.4" y1="772.625" x2="2299.4" y2="816.667" stroke="#d7dbd7" stroke-width="1"/>
<line x1="2494" y1="772.625" x2="2494" y2="816.667" stroke="#d7dbd7" stroke-width="1"/>
</g>
<g class="row" style="animation-delay:0.4s">
<rect x="0" y="816.667" width="2519" height="44.042" fill="#ffffff"/>
<text x="35" y="844.853" font-size="19" fill="#2d2d2d" class="lbl">RX1_OD_CLK (biggest violation)</text>
<text x="728.6" y="844.853" font-size="19" fill="#2d2d2d" text-anchor="end" class="val" >2.876120</text>
<text x="923.2" y="844.853" font-size="19" fill="#2d2d2d" text-anchor="end" class="val" >2.876302</text>
<text x="1117.8" y="844.853" font-size="19" fill="#2d2d2d" text-anchor="end" class="val" >2.876209</text>
<text x="1312.4" y="844.853" font-size="19" fill="#2d2d2d" text-anchor="end" class="val" >2.857834</text>
<text x="1507" y="844.853" font-size="19" fill="#2d2d2d" text-anchor="end" class="val" >2.872334</text>
<text x="1701.6" y="844.853" font-size="19" fill="#2d2d2d" text-anchor="end" class="val" >2.872679</text>
<text x="1896.2" y="844.853" font-size="19" fill="#2d2d2d" text-anchor="end" class="val" >2.876120</text>
<text x="2090.8" y="844.853" font-size="19" fill="#2d2d2d" text-anchor="end" class="val" >2.870474</text>
<text x="2285.4" y="844.853" font-size="19" fill="#2d2d2d" text-anchor="end" class="val" >2.871286</text>
<text x="2480" y="844.853" font-size="19" fill="#2d2d2d" text-anchor="end" class="val" >2.870932</text>
<line x1="25" y1="860.708" x2="2494" y2="860.708" stroke="#d7dbd7" stroke-width="1"/>
<line x1="548" y1="816.667" x2="548" y2="860.708" stroke="#d7dbd7" stroke-width="1"/>
<line x1="742.6" y1="816.667" x2="742.6" y2="860.708" stroke="#d7dbd7" stroke-width="1"/>
<line x1="937.2" y1="816.667" x2="937.2" y2="860.708" stroke="#d7dbd7" stroke-width="1"/>
<line x1="1131.8" y1="816.667" x2="1131.8" y2="860.708" stroke="#d7dbd7" stroke-width="1"/>
<line x1="1326.4" y1="816.667" x2="1326.4" y2="860.708" stroke="#d7dbd7" stroke-width="1"/>
<line x1="1521" y1="816.667" x2="1521" y2="860.708" stroke="#d7dbd7" stroke-width="1"/>
<line x1="1715.6" y1="816.667" x2="1715.6" y2="860.708" stroke="#d7dbd7" stroke-width="1"/>
<line x1="1910.2" y1="816.667" x2="1910.2" y2="860.708" stroke="#d7dbd7" stroke-width="1"/>
<line x1="2104.8" y1="816.667" x2="2104.8" y2="860.708" stroke="#d7dbd7" stroke-width="1"/>
<line x1="2299.4" y1="816.667" x2="2299.4" y2="860.708" stroke="#d7dbd7" stroke-width="1"/>
<line x1="2494" y1="816.667" x2="2494" y2="860.708" stroke="#d7dbd7" stroke-width="1"/>
</g>
<g class="row" style="animation-delay:0.425s">
<rect x="0" y="860.708" width="2519" height="44.042" fill="#f4f6f4"/>
<text x="35" y="888.895" font-size="19" fill="#2d2d2d" class="lbl">STB_CLK (biggest violation)</text>
<text x="728.6" y="888.895" font-size="19" fill="#2d2d2d" text-anchor="end" class="val" >4.587985</text>
<text x="923.2" y="888.895" font-size="19" fill="#2d2d2d" text-anchor="end" class="val" >4.579813</text>
<text x="1117.8" y="888.895" font-size="19" fill="#2d2d2d" text-anchor="end" class="val" >4.581395</text>
<text x="1312.4" y="888.895" font-size="19" fill="#2d2d2d" text-anchor="end" class="val" >4.491709</text>
<text x="1507" y="888.895" font-size="19" fill="#2d2d2d" text-anchor="end" class="val" >4.389459</text>
<text x="1701.6" y="888.895" font-size="19" fill="#2d2d2d" text-anchor="end" class="val" >4.376954</text>
<text x="1896.2" y="888.895" font-size="19" fill="#2d2d2d" text-anchor="end" class="val" >4.587985</text>
<text x="2090.8" y="888.895" font-size="19" fill="#2d2d2d" text-anchor="end" class="val" >3.800912</text>
<text x="2285.4" y="888.895" font-size="19" fill="#2d2d2d" text-anchor="end" class="val" >3.773332</text>
<text x="2480" y="888.895" font-size="19" fill="#2d2d2d" text-anchor="end" class="val" >3.789081</text>
<line x1="25" y1="904.75" x2="2494" y2="904.75" stroke="#d7dbd7" stroke-width="1"/>
<line x1="548" y1="860.708" x2="548" y2="904.75" stroke="#d7dbd7" stroke-width="1"/>
<line x1="742.6" y1="860.708" x2="742.6" y2="904.75" stroke="#d7dbd7" stroke-width="1"/>
<line x1="937.2" y1="860.708" x2="937.2" y2="904.75" stroke="#d7dbd7" stroke-width="1"/>
<line x1="1131.8" y1="860.708" x2="1131.8" y2="904.75" stroke="#d7dbd7" stroke-width="1"/>
<line x1="1326.4" y1="860.708" x2="1326.4" y2="904.75" stroke="#d7dbd7" stroke-width="1"/>
<line x1="1521" y1="860.708" x2="1521" y2="904.75" stroke="#d7dbd7" stroke-width="1"/>
<line x1="1715.6" y1="860.708" x2="1715.6" y2="904.75" stroke="#d7dbd7" stroke-width="1"/>
<line x1="1910.2" y1="860.708" x2="1910.2" y2="904.75" stroke="#d7dbd7" stroke-width="1"/>
<line x1="2104.8" y1="860.708" x2="2104.8" y2="904.75" stroke="#d7dbd7" stroke-width="1"/>
<line x1="2299.4" y1="860.708" x2="2299.4" y2="904.75" stroke="#d7dbd7" stroke-width="1"/>
<line x1="2494" y1="860.708" x2="2494" y2="904.75" stroke="#d7dbd7" stroke-width="1"/>
</g>
<g class="row" style="animation-delay:0.45s">
<rect x="0" y="904.75" width="2519" height="44.042" fill="#ffffff"/>
<text x="35" y="932.937" font-size="19" fill="#2d2d2d" class="lbl">VS_CLK (biggest violation)</text>
<text x="728.6" y="932.937" font-size="19" fill="#2d2d2d" text-anchor="end" class="val" >97.528397</text>
<text x="923.2" y="932.937" font-size="19" fill="#2d2d2d" text-anchor="end" class="val" >97.511932</text>
<text x="1117.8" y="932.937" font-size="19" fill="#2d2d2d" text-anchor="end" class="val" >97.519516</text>
<text x="1312.4" y="932.937" font-size="19" fill="#2d2d2d" text-anchor="end" class="val" >97.435669</text>
<text x="1507" y="932.937" font-size="19" fill="#2d2d2d" text-anchor="end" class="val" >97.314453</text>
<text x="1701.6" y="932.937" font-size="19" fill="#2d2d2d" text-anchor="end" class="val" >97.293007</text>
<text x="1896.2" y="932.937" font-size="19" fill="#2d2d2d" text-anchor="end" class="val" >97.528397</text>
<text x="2090.8" y="932.937" font-size="19" fill="#2d2d2d" text-anchor="end" class="val" >96.647423</text>
<text x="2285.4" y="932.937" font-size="19" fill="#2d2d2d" text-anchor="end" class="val" >96.610870</text>
<text x="2480" y="932.937" font-size="19" fill="#2d2d2d" text-anchor="end" class="val" >96.631264</text>
<line x1="25" y1="948.792" x2="2494" y2="948.792" stroke="#d7dbd7" stroke-width="1"/>
<line x1="548" y1="904.75" x2="548" y2="948.792" stroke="#d7dbd7" stroke-width="1"/>
<line x1="742.6" y1="904.75" x2="742.6" y2="948.792" stroke="#d7dbd7" stroke-width="1"/>
<line x1="937.2" y1="904.75" x2="937.2" y2="948.792" stroke="#d7dbd7" stroke-width="1"/>
<line x1="1131.8" y1="904.75" x2="1131.8" y2="948.792" stroke="#d7dbd7" stroke-width="1"/>
<line x1="1326.4" y1="904.75" x2="1326.4" y2="948.792" stroke="#d7dbd7" stroke-width="1"/>
<line x1="1521" y1="904.75" x2="1521" y2="948.792" stroke="#d7dbd7" stroke-width="1"/>
<line x1="1715.6" y1="904.75" x2="1715.6" y2="948.792" stroke="#d7dbd7" stroke-width="1"/>
<line x1="1910.2" y1="904.75" x2="1910.2" y2="948.792" stroke="#d7dbd7" stroke-width="1"/>
<line x1="2104.8" y1="904.75" x2="2104.8" y2="948.792" stroke="#d7dbd7" stroke-width="1"/>
<line x1="2299.4" y1="904.75" x2="2299.4" y2="948.792" stroke="#d7dbd7" stroke-width="1"/>
<line x1="2494" y1="904.75" x2="2494" y2="948.792" stroke="#d7dbd7" stroke-width="1"/>
</g>
<g class="row" style="animation-delay:0.475s">
<rect x="0" y="948.792" width="2519" height="44.042" fill="#f4f6f4"/>
<text x="35" y="976.978" font-size="19" fill="#2d2d2d" class="lbl">WCLK1_A_DCLK (biggest violation)</text>
<text x="728.6" y="976.978" font-size="19" fill="#2d2d2d" text-anchor="end" class="val" >12.442458</text>
<text x="923.2" y="976.978" font-size="19" fill="#2d2d2d" text-anchor="end" class="val" >12.352707</text>
<text x="1117.8" y="976.978" font-size="19" fill="#2d2d2d" text-anchor="end" class="val" >12.398610</text>
<text x="1312.4" y="976.978" font-size="19" fill="#2d2d2d" text-anchor="end" class="val" >11.857561</text>
<text x="1507" y="976.978" font-size="19" fill="#2d2d2d" text-anchor="end" class="val" >11.335767</text>
<text x="1701.6" y="976.978" font-size="19" fill="#2d2d2d" text-anchor="end" class="val" >11.168303</text>
<text x="1896.2" y="976.978" font-size="19" fill="#2d2d2d" text-anchor="end" class="val" >12.442458</text>
<text x="2090.8" y="976.978" font-size="19" fill="#2d2d2d" text-anchor="end" class="val" >8.176322</text>
<text x="2285.4" y="976.978" font-size="19" fill="#2d2d2d" text-anchor="end" class="val" >7.780180</text>
<text x="2480" y="976.978" font-size="19" fill="#2d2d2d" text-anchor="end" class="val" >8.024208</text>
<line x1="25" y1="992.833" x2="2494" y2="992.833" stroke="#d7dbd7" stroke-width="1"/>
<line x1="548" y1="948.792" x2="548" y2="992.833" stroke="#d7dbd7" stroke-width="1"/>
<line x1="742.6" y1="948.792" x2="742.6" y2="992.833" stroke="#d7dbd7" stroke-width="1"/>
<line x1="937.2" y1="948.792" x2="937.2" y2="992.833" stroke="#d7dbd7" stroke-width="1"/>
<line x1="1131.8" y1="948.792" x2="1131.8" y2="992.833" stroke="#d7dbd7" stroke-width="1"/>
<line x1="1326.4" y1="948.792" x2="1326.4" y2="992.833" stroke="#d7dbd7" stroke-width="1"/>
<line x1="1521" y1="948.792" x2="1521" y2="992.833" stroke="#d7dbd7" stroke-width="1"/>
<line x1="1715.6" y1="948.792" x2="1715.6" y2="992.833" stroke="#d7dbd7" stroke-width="1"/>
<line x1="1910.2" y1="948.792" x2="1910.2" y2="992.833" stroke="#d7dbd7" stroke-width="1"/>
<line x1="2104.8" y1="948.792" x2="2104.8" y2="992.833" stroke="#d7dbd7" stroke-width="1"/>
<line x1="2299.4" y1="948.792" x2="2299.4" y2="992.833" stroke="#d7dbd7" stroke-width="1"/>
<line x1="2494" y1="948.792" x2="2494" y2="992.833" stroke="#d7dbd7" stroke-width="1"/>
</g>
<g class="row" style="animation-delay:0.5s">
<rect x="0" y="992.833" width="2519" height="44.042" fill="#ffffff"/>
<text x="35" y="1021.02" font-size="19" fill="#2d2d2d" class="lbl">WCLK1_A_I2C (biggest violation)</text>
<text x="728.6" y="1021.02" font-size="19" fill="#2d2d2d" text-anchor="end" class="val" >248.654785</text>
<text x="923.2" y="1021.02" font-size="19" fill="#2d2d2d" text-anchor="end" class="val" >248.606201</text>
<text x="1117.8" y="1021.02" font-size="19" fill="#2d2d2d" text-anchor="end" class="val" >248.611786</text>
<text x="1312.4" y="1021.02" font-size="19" fill="#2d2d2d" text-anchor="end" class="val" >248.343155</text>
<text x="1507" y="1021.02" font-size="19" fill="#2d2d2d" text-anchor="end" class="val" >248.097794</text>
<text x="1701.6" y="1021.02" font-size="19" fill="#2d2d2d" text-anchor="end" class="val" >247.999847</text>
<text x="1896.2" y="1021.02" font-size="19" fill="#2d2d2d" text-anchor="end" class="val" >248.654785</text>
<text x="2090.8" y="1021.02" font-size="19" fill="#2d2d2d" text-anchor="end" class="val" >246.458588</text>
<text x="2285.4" y="1021.02" font-size="19" fill="#2d2d2d" text-anchor="end" class="val" >246.326675</text>
<text x="2480" y="1021.02" font-size="19" fill="#2d2d2d" text-anchor="end" class="val" >246.426224</text>
<line x1="25" y1="1036.875" x2="2494" y2="1036.875" stroke="#d7dbd7" stroke-width="1"/>
<line x1="548" y1="992.833" x2="548" y2="1036.875" stroke="#d7dbd7" stroke-width="1"/>
<line x1="742.6" y1="992.833" x2="742.6" y2="1036.875" stroke="#d7dbd7" stroke-width="1"/>
<line x1="937.2" y1="992.833" x2="937.2" y2="1036.875" stroke="#d7dbd7" stroke-width="1"/>
<line x1="1131.8" y1="992.833" x2="1131.8" y2="1036.875" stroke="#d7dbd7" stroke-width="1"/>
<line x1="1326.4" y1="992.833" x2="1326.4" y2="1036.875" stroke="#d7dbd7" stroke-width="1"/>
<line x1="1521" y1="992.833" x2="1521" y2="1036.875" stroke="#d7dbd7" stroke-width="1"/>
<line x1="1715.6" y1="992.833" x2="1715.6" y2="1036.875" stroke="#d7dbd7" stroke-width="1"/>
<line x1="1910.2" y1="992.833" x2="1910.2" y2="1036.875" stroke="#d7dbd7" stroke-width="1"/>
<line x1="2104.8" y1="992.833" x2="2104.8" y2="1036.875" stroke="#d7dbd7" stroke-width="1"/>
<line x1="2299.4" y1="992.833" x2="2299.4" y2="1036.875" stroke="#d7dbd7" stroke-width="1"/>
<line x1="2494" y1="992.833" x2="2494" y2="1036.875" stroke="#d7dbd7" stroke-width="1"/>
</g>
<g class="row" style="animation-delay:0.525s">
<rect x="0" y="1036.875" width="2519" height="44.042" fill="#f4f6f4"/>
<text x="35" y="1065.062" font-size="19" fill="#2d2d2d" class="lbl">async (biggest violation)</text>
<text x="728.6" y="1065.062" font-size="19" fill="#1a7a3c" text-anchor="end" class="val">0</text>
<text x="923.2" y="1065.062" font-size="19" fill="#1a7a3c" text-anchor="end" class="val">0</text>
<text x="1117.8" y="1065.062" font-size="19" fill="#1a7a3c" text-anchor="end" class="val">0</text>
<text x="1312.4" y="1065.062" font-size="19" fill="#1a7a3c" text-anchor="end" class="val">0</text>
<text x="1507" y="1065.062" font-size="19" fill="#1a7a3c" text-anchor="end" class="val">0</text>
<text x="1701.6" y="1065.062" font-size="19" fill="#1a7a3c" text-anchor="end" class="val">0</text>
<text x="1896.2" y="1065.062" font-size="19" fill="#1a7a3c" text-anchor="end" class="val">0</text>
<text x="2090.8" y="1065.062" font-size="19" fill="#1a7a3c" text-anchor="end" class="val">0</text>
<text x="2285.4" y="1065.062" font-size="19" fill="#1a7a3c" text-anchor="end" class="val">0</text>
<text x="2480" y="1065.062" font-size="19" fill="#1a7a3c" text-anchor="end" class="val">0</text>
<line x1="25" y1="1080.917" x2="2494" y2="1080.917" stroke="#d7dbd7" stroke-width="1"/>
<line x1="548" y1="1036.875" x2="548" y2="1080.917" stroke="#d7dbd7" stroke-width="1"/>
<line x1="742.6" y1="1036.875" x2="742.6" y2="1080.917" stroke="#d7dbd7" stroke-width="1"/>
<line x1="937.2" y1="1036.875" x2="937.2" y2="1080.917" stroke="#d7dbd7" stroke-width="1"/>
<line x1="1131.8" y1="1036.875" x2="1131.8" y2="1080.917" stroke="#d7dbd7" stroke-width="1"/>
<line x1="1326.4" y1="1036.875" x2="1326.4" y2="1080.917" stroke="#d7dbd7" stroke-width="1"/>
<line x1="1521" y1="1036.875" x2="1521" y2="1080.917" stroke="#d7dbd7" stroke-width="1"/>
<line x1="1715.6" y1="1036.875" x2="1715.6" y2="1080.917" stroke="#d7dbd7" stroke-width="1"/>
<line x1="1910.2" y1="1036.875" x2="1910.2" y2="1080.917" stroke="#d7dbd7" stroke-width="1"/>
<line x1="2104.8" y1="1036.875" x2="2104.8" y2="1080.917" stroke="#d7dbd7" stroke-width="1"/>
<line x1="2299.4" y1="1036.875" x2="2299.4" y2="1080.917" stroke="#d7dbd7" stroke-width="1"/>
<line x1="2494" y1="1036.875" x2="2494" y2="1080.917" stroke="#d7dbd7" stroke-width="1"/>
</g>
<g class="row" style="animation-delay:0.55s">
<rect x="0" y="1080.917" width="2519" height="44.042" fill="#ffffff"/>
<text x="35" y="1109.103" font-size="19" fill="#2d2d2d" class="lbl">gating (biggest violation)</text>
<text x="728.6" y="1109.103" font-size="19" fill="#1a7a3c" text-anchor="end" class="val">0</text>
<text x="923.2" y="1109.103" font-size="19" fill="#1a7a3c" text-anchor="end" class="val">0</text>
<text x="1117.8" y="1109.103" font-size="19" fill="#1a7a3c" text-anchor="end" class="val">0</text>
<text x="1312.4" y="1109.103" font-size="19" fill="#1a7a3c" text-anchor="end" class="val">0</text>
<text x="1507" y="1109.103" font-size="19" fill="#1a7a3c" text-anchor="end" class="val">0</text>
<text x="1701.6" y="1109.103" font-size="19" fill="#1a7a3c" text-anchor="end" class="val">0</text>
<text x="1896.2" y="1109.103" font-size="19" fill="#1a7a3c" text-anchor="end" class="val">0</text>
<text x="2090.8" y="1109.103" font-size="19" fill="#1a7a3c" text-anchor="end" class="val">0</text>
<text x="2285.4" y="1109.103" font-size="19" fill="#1a7a3c" text-anchor="end" class="val">0</text>
<text x="2480" y="1109.103" font-size="19" fill="#1a7a3c" text-anchor="end" class="val">0</text>
<line x1="25" y1="1124.958" x2="2494" y2="1124.958" stroke="#d7dbd7" stroke-width="1"/>
<line x1="548" y1="1080.917" x2="548" y2="1124.958" stroke="#d7dbd7" stroke-width="1"/>
<line x1="742.6" y1="1080.917" x2="742.6" y2="1124.958" stroke="#d7dbd7" stroke-width="1"/>
<line x1="937.2" y1="1080.917" x2="937.2" y2="1124.958" stroke="#d7dbd7" stroke-width="1"/>
<line x1="1131.8" y1="1080.917" x2="1131.8" y2="1124.958" stroke="#d7dbd7" stroke-width="1"/>
<line x1="1326.4" y1="1080.917" x2="1326.4" y2="1124.958" stroke="#d7dbd7" stroke-width="1"/>
<line x1="1521" y1="1080.917" x2="1521" y2="1124.958" stroke="#d7dbd7" stroke-width="1"/>
<line x1="1715.6" y1="1080.917" x2="1715.6" y2="1124.958" stroke="#d7dbd7" stroke-width="1"/>
<line x1="1910.2" y1="1080.917" x2="1910.2" y2="1124.958" stroke="#d7dbd7" stroke-width="1"/>
<line x1="2104.8" y1="1080.917" x2="2104.8" y2="1124.958" stroke="#d7dbd7" stroke-width="1"/>
<line x1="2299.4" y1="1080.917" x2="2299.4" y2="1124.958" stroke="#d7dbd7" stroke-width="1"/>
<line x1="2494" y1="1080.917" x2="2494" y2="1124.958" stroke="#d7dbd7" stroke-width="1"/>
</g>
<g class="row" style="animation-delay:0.575s">
<rect x="0" y="1124.958" width="2519" height="44.042" fill="#f4f6f4"/>
<text x="35" y="1153.145" font-size="19" fill="#2d2d2d" class="lbl">setup.rpt (biggest violation)</text>
<text x="728.6" y="1153.145" font-size="19" fill="#1a7a3c" text-anchor="end" class="val">0</text>
<text x="923.2" y="1153.145" font-size="19" fill="#1a7a3c" text-anchor="end" class="val">0</text>
<text x="1117.8" y="1153.145" font-size="19" fill="#1a7a3c" text-anchor="end" class="val">0</text>
<text x="1312.4" y="1153.145" font-size="19" fill="#1a7a3c" text-anchor="end" class="val">0</text>
<text x="1507" y="1153.145" font-size="19" fill="#1a7a3c" text-anchor="end" class="val">0</text>
<text x="1701.6" y="1153.145" font-size="19" fill="#1a7a3c" text-anchor="end" class="val">0</text>
<text x="1896.2" y="1153.145" font-size="19" fill="#1a7a3c" text-anchor="end" class="val">0</text>
<text x="2090.8" y="1153.145" font-size="19" fill="#2d2d2d" text-anchor="end" class="val" >0.024493</text>
<text x="2285.4" y="1153.145" font-size="19" fill="#2d2d2d" text-anchor="end" class="val" >0.261297</text>
<text x="2480" y="1153.145" font-size="19" fill="#2d2d2d" text-anchor="end" class="val" >0.215253</text>
<line x1="25" y1="1169" x2="2494" y2="1169" stroke="#d7dbd7" stroke-width="1"/>
<line x1="548" y1="1124.958" x2="548" y2="1169" stroke="#d7dbd7" stroke-width="1"/>
<line x1="742.6" y1="1124.958" x2="742.6" y2="1169" stroke="#d7dbd7" stroke-width="1"/>
<line x1="937.2" y1="1124.958" x2="937.2" y2="1169" stroke="#d7dbd7" stroke-width="1"/>
<line x1="1131.8" y1="1124.958" x2="1131.8" y2="1169" stroke="#d7dbd7" stroke-width="1"/>
<line x1="1326.4" y1="1124.958" x2="1326.4" y2="1169" stroke="#d7dbd7" stroke-width="1"/>
<line x1="1521" y1="1124.958" x2="1521" y2="1169" stroke="#d7dbd7" stroke-width="1"/>
<line x1="1715.6" y1="1124.958" x2="1715.6" y2="1169" stroke="#d7dbd7" stroke-width="1"/>
<line x1="1910.2" y1="1124.958" x2="1910.2" y2="1169" stroke="#d7dbd7" stroke-width="1"/>
<line x1="2104.8" y1="1124.958" x2="2104.8" y2="1169" stroke="#d7dbd7" stroke-width="1"/>
<line x1="2299.4" y1="1124.958" x2="2299.4" y2="1169" stroke="#d7dbd7" stroke-width="1"/>
<line x1="2494" y1="1124.958" x2="2494" y2="1169" stroke="#d7dbd7" stroke-width="1"/>
</g>
</svg>
